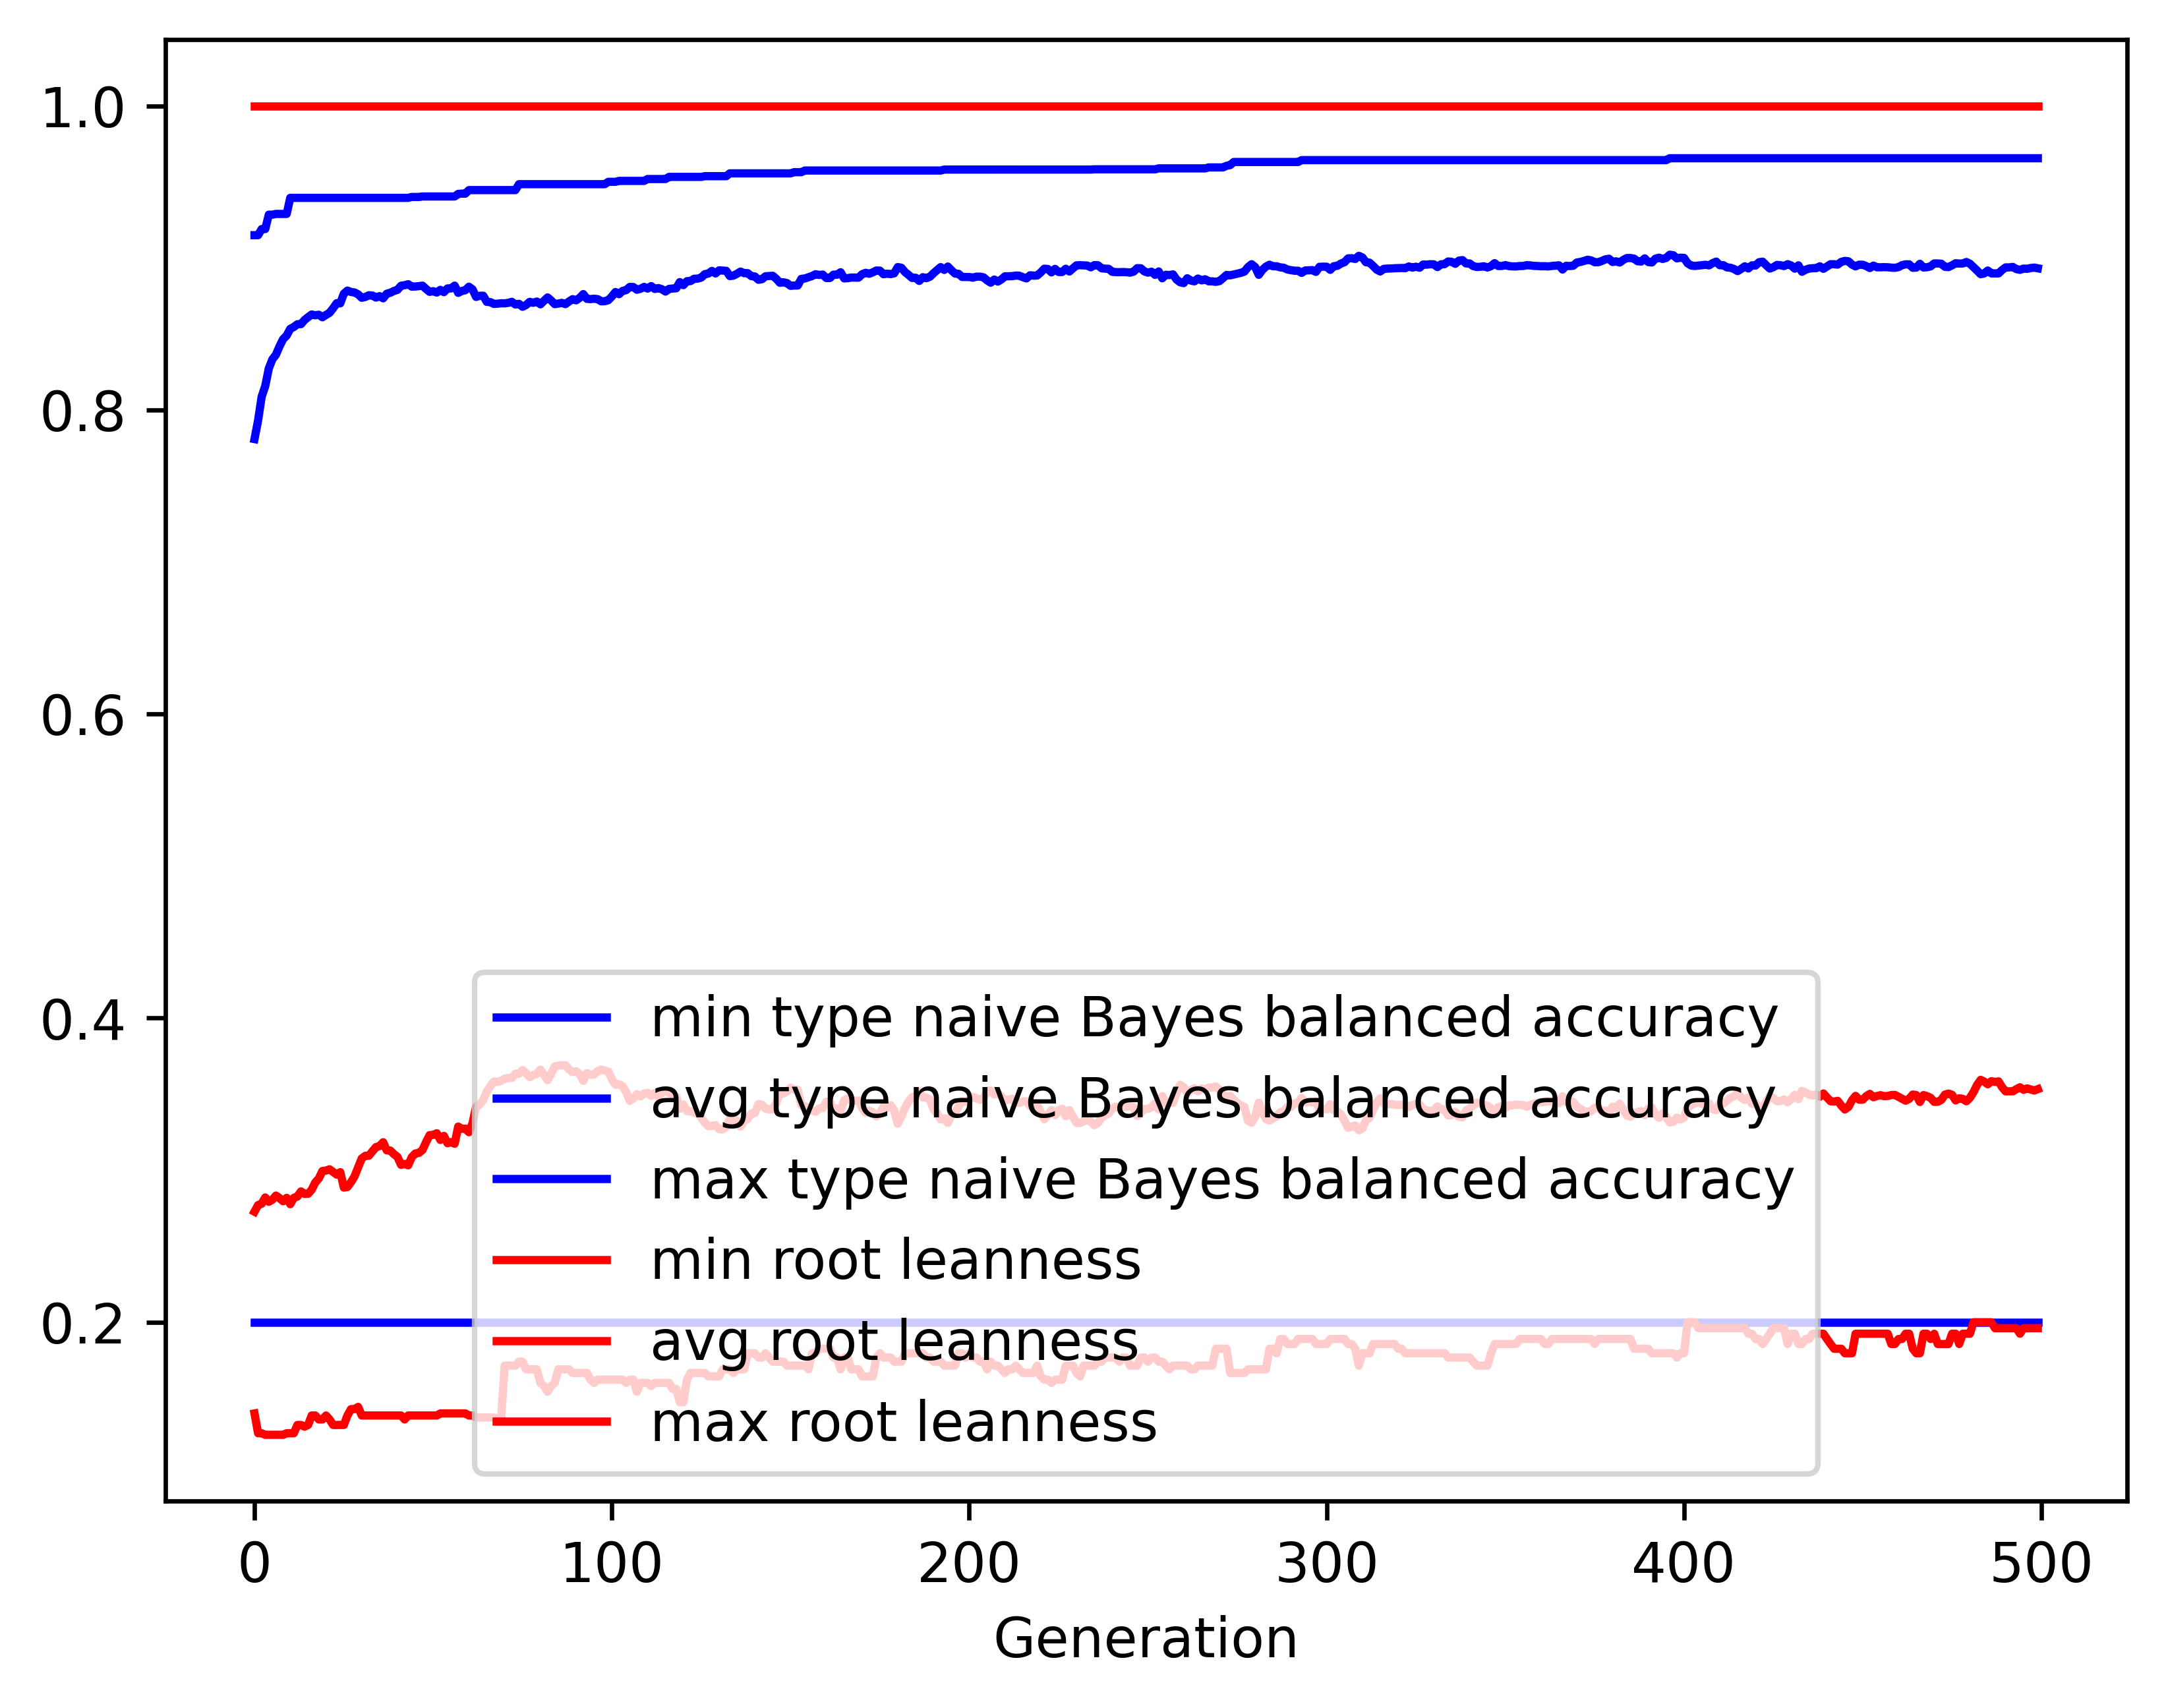

Data behind this chart, as committed beside it:
gen, evals, gen_feats, explored, type naive Bayes balanced accuracy_min, type naive Bayes balanced accuracy_avg, type naive Bayes balanced accuracy_max, type naive Bayes balanced accuracy_std, root leanness_min, root leanness_avg, root leanness_max, root leanness_std
0, 500, 420, 420, 0.2, 0.7808, 0.9149, 0.1695, 0.14, 0.2727, 1.0, 0.1805
1, 537, 636, 637, 0.2, 0.7931, 0.9149, 0.1428, 0.127, 0.277, 1.0, 0.138
2, 565, 709, 882, 0.2, 0.8087, 0.919, 0.13, 0.127, 0.278, 1.0, 0.1348
3, 545, 711, 1078, 0.2, 0.8157, 0.919, 0.1262, 0.126, 0.2821, 1.0, 0.137
4, 544, 748, 1282, 0.2, 0.8273, 0.9284, 0.1154, 0.126, 0.2792, 1.0, 0.1346
5, 540, 747, 1465, 0.2, 0.8333, 0.9284, 0.1098, 0.126, 0.2806, 1.0, 0.1339
6, 555, 778, 1654, 0.2, 0.8363, 0.9289, 0.1096, 0.126, 0.2833, 1.0, 0.1354
7, 549, 798, 1836, 0.2, 0.8418, 0.9289, 0.1065, 0.126, 0.2816, 1.0, 0.1354
8, 545, 808, 2014, 0.2, 0.8466, 0.9289, 0.1047, 0.126, 0.2796, 1.0, 0.1352
9, 555, 797, 2179, 0.2, 0.8489, 0.9289, 0.1031, 0.127, 0.2818, 1.0, 0.1339
10, 555, 820, 2333, 0.2, 0.8533, 0.9395, 0.1017, 0.127, 0.2777, 1.0, 0.1362
11, 556, 821, 2480, 0.2, 0.8546, 0.9395, 0.09928, 0.127, 0.2818, 1.0, 0.1341
12, 565, 819, 2621, 0.2, 0.8564, 0.9395, 0.09896, 0.1325, 0.2827, 1.0, 0.1347
13, 563, 863, 2775, 0.2, 0.8564, 0.9395, 0.1016, 0.1325, 0.286, 1.0, 0.1365
14, 539, 861, 2912, 0.2, 0.8591, 0.9395, 0.1011, 0.1313, 0.2844, 1.0, 0.1376
15, 543, 862, 3030, 0.2, 0.861, 0.9395, 0.09991, 0.1325, 0.2845, 1.0, 0.1369
16, 560, 842, 3147, 0.2, 0.8628, 0.9395, 0.09856, 0.1387, 0.2872, 1.0, 0.135
17, 555, 852, 3266, 0.2, 0.8622, 0.9395, 0.1, 0.1387, 0.2919, 1.0, 0.1343
18, 564, 814, 3377, 0.2, 0.8626, 0.9395, 0.09967, 0.1361, 0.2946, 1.0, 0.1351
19, 551, 821, 3469, 0.2, 0.8609, 0.9395, 0.1034, 0.1361, 0.2995, 1.0, 0.1368
20, 533, 866, 3569, 0.2, 0.8625, 0.9395, 0.1021, 0.1387, 0.2998, 1.0, 0.1363
21, 547, 849, 3658, 0.2, 0.8639, 0.9395, 0.1006, 0.1361, 0.3006, 1.0, 0.1358
22, 547, 860, 3753, 0.2, 0.8669, 0.9395, 0.09865, 0.1325, 0.2988, 1.0, 0.1357
23, 534, 821, 3828, 0.2, 0.8702, 0.9395, 0.0959, 0.1325, 0.2971, 1.0, 0.134
24, 557, 847, 3918, 0.2, 0.8701, 0.9395, 0.0983, 0.1325, 0.2987, 1.0, 0.1373
25, 536, 868, 4004, 0.2, 0.8765, 0.9395, 0.09509, 0.1325, 0.2886, 1.0, 0.1363
26, 551, 861, 4081, 0.2, 0.8785, 0.9395, 0.09191, 0.1387, 0.289, 1.0, 0.1339
27, 559, 867, 4160, 0.2, 0.8776, 0.9395, 0.09465, 0.1429, 0.2921, 1.0, 0.136
28, 567, 857, 4228, 0.2, 0.8773, 0.9395, 0.09455, 0.1429, 0.296, 1.0, 0.135
29, 547, 854, 4297, 0.2, 0.876, 0.9395, 0.0962, 0.1443, 0.3019, 1.0, 0.1339
30, 566, 859, 4358, 0.2, 0.8738, 0.9395, 0.09908, 0.1387, 0.3077, 1.0, 0.1355
31, 553, 843, 4416, 0.2, 0.8743, 0.9395, 0.09806, 0.1387, 0.3095, 1.0, 0.1348
32, 552, 844, 4481, 0.2, 0.8754, 0.9395, 0.09796, 0.1387, 0.3095, 1.0, 0.1347
33, 559, 859, 4542, 0.2, 0.8752, 0.9395, 0.09823, 0.1387, 0.3124, 1.0, 0.134
34, 576, 814, 4603, 0.2, 0.8739, 0.9395, 0.1002, 0.1387, 0.3152, 1.0, 0.1351
35, 544, 826, 4659, 0.2, 0.8748, 0.9395, 0.09929, 0.1387, 0.3159, 1.0, 0.1347
36, 550, 811, 4699, 0.2, 0.8734, 0.9395, 0.1015, 0.1387, 0.3184, 1.0, 0.1371
37, 531, 835, 4748, 0.2, 0.8764, 0.9395, 0.09944, 0.1387, 0.3131, 1.0, 0.137
38, 555, 840, 4783, 0.2, 0.8771, 0.9395, 0.09913, 0.1387, 0.3129, 1.0, 0.1374
39, 552, 831, 4831, 0.2, 0.8782, 0.9395, 0.09864, 0.1387, 0.3106, 1.0, 0.1395
40, 546, 878, 4881, 0.2, 0.879, 0.9395, 0.09878, 0.1387, 0.3088, 1.0, 0.1411
41, 544, 854, 4918, 0.2, 0.8817, 0.9395, 0.09664, 0.1387, 0.3035, 1.0, 0.1409
42, 542, 836, 4963, 0.2, 0.882, 0.9395, 0.09671, 0.1361, 0.3041, 1.0, 0.14
43, 548, 861, 4995, 0.2, 0.8827, 0.9395, 0.09646, 0.1387, 0.3032, 1.0, 0.1405
44, 560, 822, 5026, 0.2, 0.8811, 0.9401, 0.09877, 0.1387, 0.3086, 1.0, 0.14
45, 556, 869, 5078, 0.2, 0.8812, 0.9401, 0.09848, 0.1387, 0.311, 1.0, 0.1387
46, 558, 860, 5111, 0.2, 0.8814, 0.9401, 0.09816, 0.1387, 0.3114, 1.0, 0.1385
47, 552, 864, 5142, 0.2, 0.8817, 0.9404, 0.09808, 0.1387, 0.3133, 1.0, 0.1371
48, 565, 845, 5172, 0.2, 0.8796, 0.9404, 0.1005, 0.1387, 0.3184, 1.0, 0.138
49, 557, 847, 5196, 0.2, 0.8777, 0.9404, 0.1023, 0.1387, 0.3231, 1.0, 0.1396
50, 550, 842, 5223, 0.2, 0.8781, 0.9404, 0.1021, 0.1387, 0.3232, 1.0, 0.1398
51, 566, 812, 5247, 0.2, 0.8772, 0.9404, 0.104, 0.1387, 0.3243, 1.0, 0.1418
52, 550, 840, 5276, 0.2, 0.879, 0.9404, 0.1024, 0.14, 0.3199, 1.0, 0.1425
53, 551, 825, 5301, 0.2, 0.8775, 0.9404, 0.1044, 0.14, 0.3226, 1.0, 0.1441
54, 550, 867, 5326, 0.2, 0.8799, 0.9404, 0.1024, 0.14, 0.3177, 1.0, 0.1436
55, 565, 836, 5350, 0.2, 0.8799, 0.9404, 0.1023, 0.14, 0.3185, 1.0, 0.1433
56, 555, 825, 5379, 0.2, 0.8817, 0.9404, 0.1002, 0.14, 0.3174, 1.0, 0.1393
57, 573, 841, 5400, 0.2, 0.877, 0.9421, 0.1053, 0.14, 0.3287, 1.0, 0.1396
58, 561, 846, 5421, 0.2, 0.8782, 0.9423, 0.105, 0.14, 0.3272, 1.0, 0.1401
59, 555, 834, 5438, 0.2, 0.8788, 0.9423, 0.1042, 0.14, 0.3273, 1.0, 0.1399
... 440 more rows
